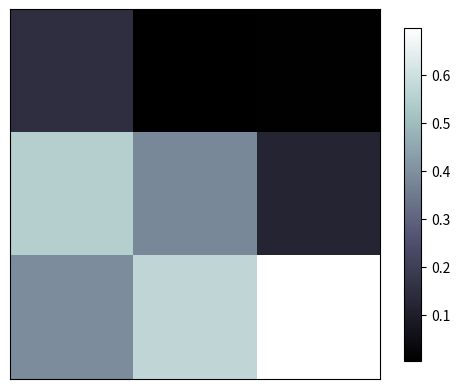

The matplotlib source for this figure:
import matplotlib.pyplot as plt
import numpy as np

#image data
a=np.random.uniform(0,1,9).reshape(3,3)

# interpolation 插值方法
plt.imshow(a,interpolation='nearest',cmap='bone',origin='upper')
plt.colorbar(shrink=0.9)

plt.xticks(())
plt.yticks(())
plt.show()